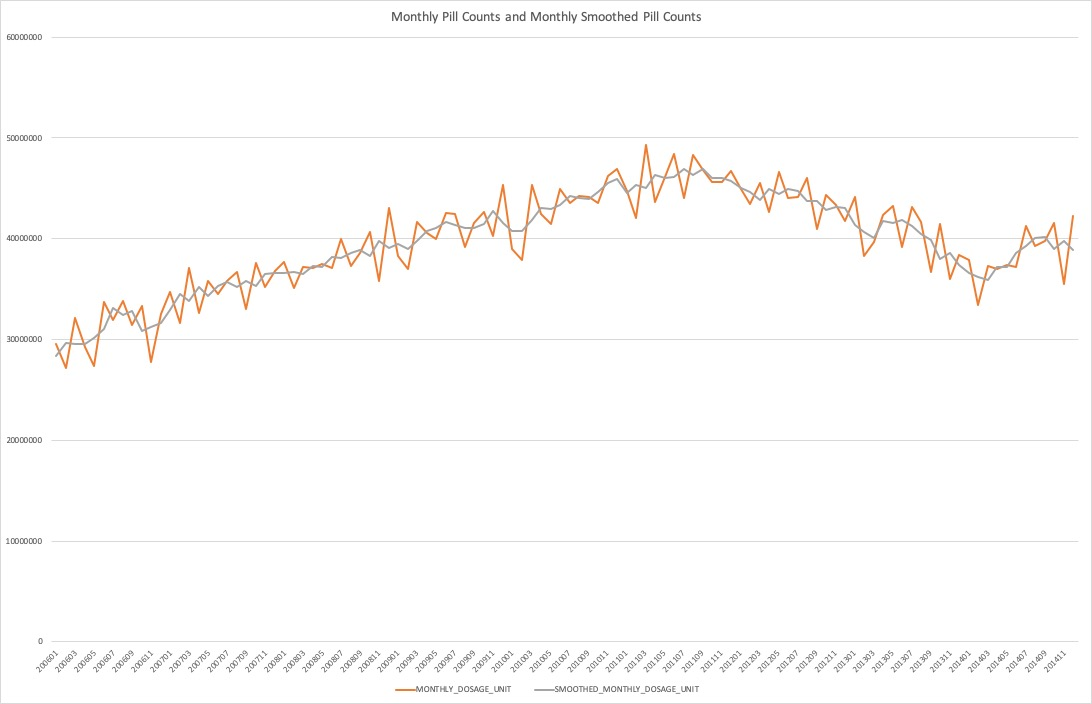

Source data for this figure (header and first rows):
YEARMONTH, MONTHLY_DOSAGE_UNIT, SMOOTHED_MONTHLY_DOSAGE_UNIT
200601, 29572440, 28386088
200602, 27199736, 29621790
200603, 32093194, 29508623
200604, 29232940, 29556930
200605, 27344657, 30100400
200606, 33723604, 30990887
200607, 31904399, 33134952
200608, 33776854, 32378029
200609, 31452835, 32840998
200610, 33293305, 30849836
200611, 27803369, 31206710
200612, 32523455, 31679664
200701, 34712168, 32961422
200702, 31648644, 34481459
200703, 37083564, 33794018
200704, 32649846, 35171845
200705, 35782126, 34308923
200706, 34494798, 35344431
200707, 35756370, 35655487
200708, 36715294, 35158362
200709, 33003422, 35774715
200710, 37605428, 35278211
200711, 35225784, 36539248
200712, 36786533, 36577465
200801, 37720077, 36551631
200802, 35148284, 36696291
200803, 37220512, 36473449
200804, 37051551, 37268565
200805, 37533633, 37213044
200806, 37053947, 38189623
200807, 39981290, 38118465
200808, 37320158, 38617406
200809, 38550770, 38831845
200810, 40624607, 38313644
200811, 35765554, 39812127
200812, 43046219, 39026504
200901, 38267738, 39437131
200902, 36997437, 38977256
200903, 41666593, 39729461
200904, 40524354, 40728441
200905, 39994375, 41031222
200906, 42574938, 41669716
200907, 42439834, 41401858
200908, 39190802, 41048732
200909, 41515559, 41104816
200910, 42608088, 41448787
200911, 40222715, 42730410
200912, 45360428, 41521180
201001, 38980398, 40731102
201002, 37852480, 40719560
201003, 45325802, 41872594
201004, 42439500, 43082637
201005, 41482610, 42933540
201006, 44878509, 43315693
201007, 43585960, 44238908
201008, 44252254, 43985650
201009, 44118736, 43975360
201010, 43555090, 44621222
201011, 46189841, 45564871
201012, 46949681, 45946798
... 48 more rows
